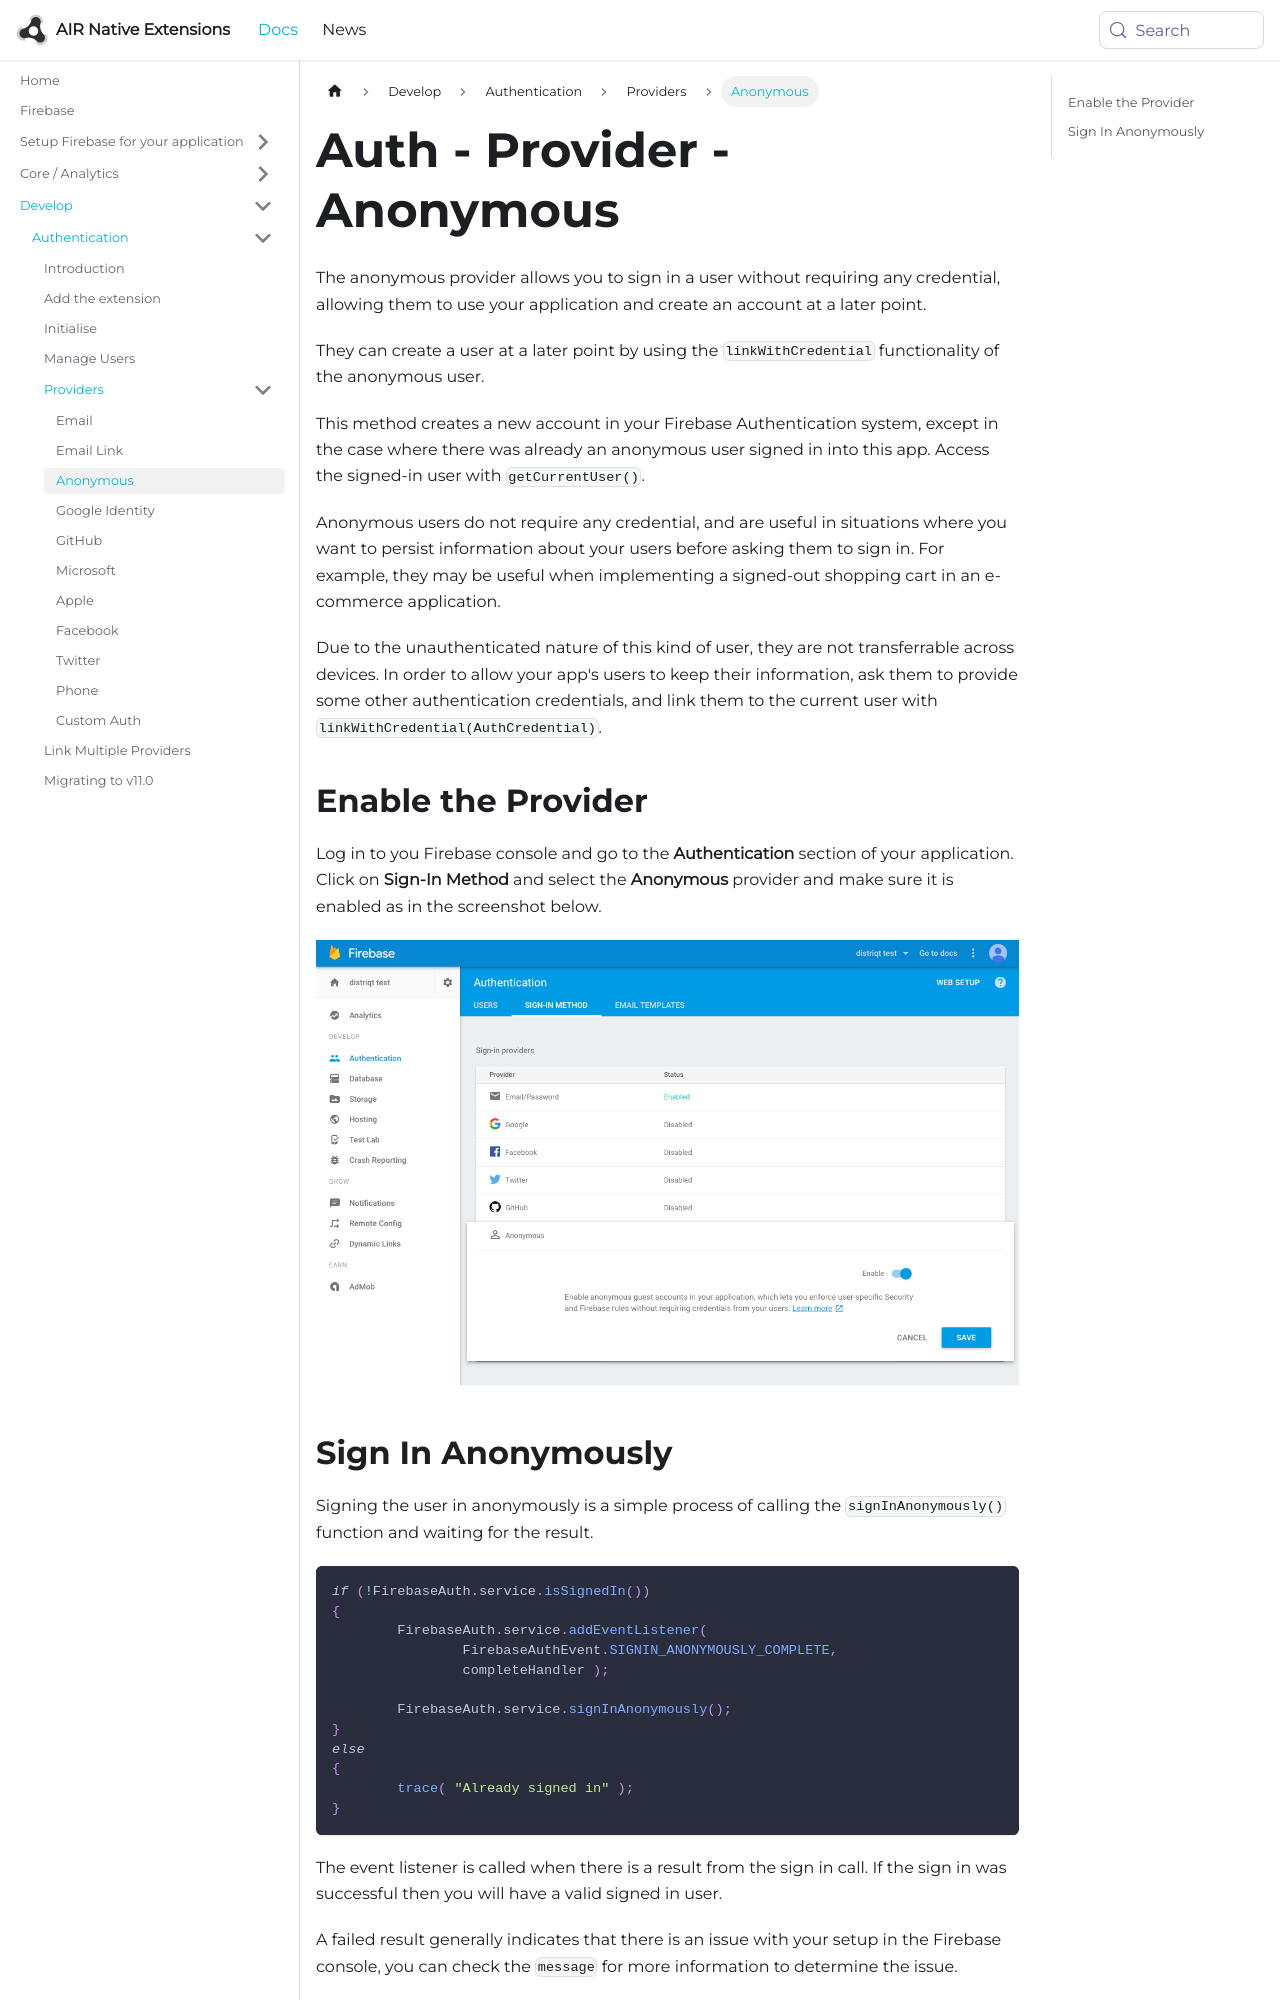

repository: airnativeextensions/nativeextensions-documentation · page: docs/firebase/auth/provider/anonymous/index.html · generator: docusaurus

---
title: Auth - Provider - Anonymous
sidebar_label: Anonymous
---

The anonymous provider allows you to sign in a user without requiring any credential,
allowing them to use your application and create an account at a later point. 

They can create a user at a later point by using the `linkWithCredential` functionality 
of the anonymous user.

This method creates a new account in your Firebase Authentication system, except 
in the case where there was already an anonymous user signed in into this app. 
Access the signed-in user with `getCurrentUser()`.

Anonymous users do not require any credential, and are useful in situations 
where you want to persist information about your users before asking them to sign in. 
For example, they may be useful when implementing a signed-out shopping cart in an e-commerce application.

Due to the unauthenticated nature of this kind of user, they are not transferrable across devices. 
In order to allow your app's users to keep their information, ask them to provide 
some other authentication credentials, and link them to the current user with 
`linkWithCredential(AuthCredential)`.


## Enable the Provider

Log in to you Firebase console and go to the **Authentication** section of your application.
Click on **Sign-In Method** and select the **Anonymous** provider and make sure it is enabled as in the screenshot below.

![](../images/auth-anonymous-enable.png)
